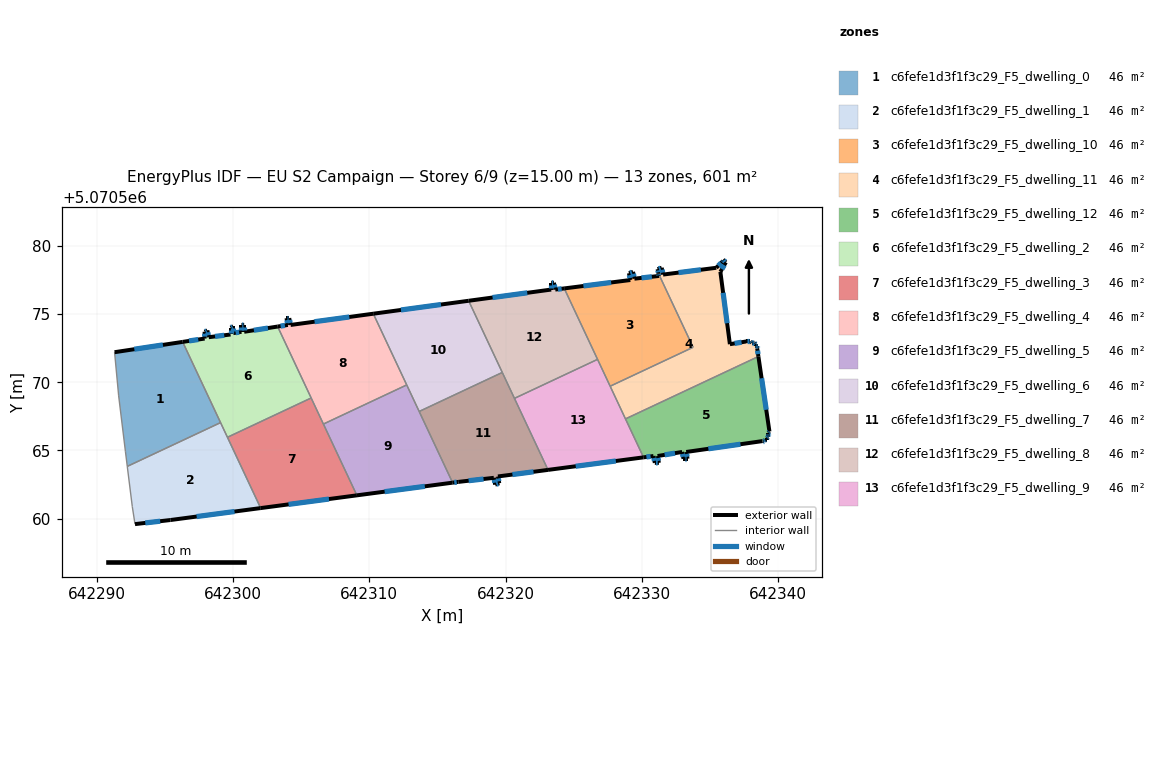
=== STOREY PLAN SPEC (per zone: floor XY polygon, exterior-wall plan segments, windows/doors) ===
zone 1: c6fefe1d3f1f3c29_F5_dwelling_0  (46.2 m²)
  floor: (642296.31, 5070572.96) (642299.09, 5070567.04) (642292.25, 5070563.83) (642292.12, 5070564.90) (642291.62, 5070569.01) (642291.32, 5070572.21)
  exterior wall: (642296.31, 5070572.96) – (642291.32, 5070572.21)  [5.1 m]
    window: (642294.86, 5070572.75) – (642292.77, 5070572.43)  [2.7 m²]
  interior walls: 5
zone 2: c6fefe1d3f1f3c29_F5_dwelling_1  (46.2 m²)
  floor: (642299.09, 5070567.04) (642302.03, 5070560.78) (642295.42, 5070559.90) (642292.82, 5070559.60) (642292.62, 5070560.90) (642292.25, 5070563.83)
  exterior wall: (642292.82, 5070559.60) – (642295.42, 5070559.90)  [2.6 m]
    window: (642293.57, 5070559.69) – (642294.66, 5070559.81)  [1.4 m²]
  exterior wall: (642295.42, 5070559.90) – (642302.03, 5070560.78)  [6.7 m]
    window: (642297.34, 5070560.15) – (642300.12, 5070560.52)  [3.5 m²]
  interior walls: 5
zone 3: c6fefe1d3f1f3c29_F5_dwelling_10  (46.2 m²)
  floor: (642331.25, 5070577.80) (642331.21, 5070577.98) (642333.75, 5070572.57) (642327.67, 5070569.71) (642324.30, 5070576.89) (642329.15, 5070577.50) (642329.05, 5070578.00) (642329.35, 5070578.10) (642329.45, 5070577.60)
  exterior wall: (642331.25, 5070577.80) – (642329.45, 5070577.60)  [1.8 m]
    window: (642330.73, 5070577.74) – (642329.97, 5070577.66)  [1.0 m²]
  exterior wall: (642331.21, 5070577.98) – (642331.25, 5070577.80)  [0.2 m]
    window: (642331.22, 5070577.93) – (642331.24, 5070577.85)  [0.1 m²]
  exterior wall: (642329.15, 5070577.50) – (642324.30, 5070576.89)  [4.9 m]
    window: (642327.74, 5070577.32) – (642325.71, 5070577.07)  [2.6 m²]
  exterior wall: (642329.05, 5070578.00) – (642329.15, 5070577.50)  [0.5 m]
    window: (642329.08, 5070577.86) – (642329.12, 5070577.65)  [0.3 m²]
  exterior wall: (642329.35, 5070578.10) – (642329.05, 5070578.00)  [0.3 m]
    window: (642329.26, 5070578.07) – (642329.13, 5070578.03)  [0.2 m²]
  exterior wall: (642329.45, 5070577.60) – (642329.35, 5070578.10)  [0.5 m]
    window: (642329.42, 5070577.75) – (642329.38, 5070577.96)  [0.3 m²]
  interior walls: 4
zone 4: c6fefe1d3f1f3c29_F5_dwelling_11  (46.2 m²)
  floor: (642336.15, 5070578.80) (642335.75, 5070578.10) (642336.45, 5070572.80) (642337.65, 5070573.00) (642337.95, 5070573.00) (642338.05, 5070572.90) (642338.15, 5070572.90) (642338.25, 5070572.90) (642338.35, 5070572.80) (642338.35, 5070572.70) (642338.45, 5070572.70) (642338.45, 5070572.50) (642338.54, 5070571.89) (642328.79, 5070567.32) (642327.67, 5070569.71) (642333.75, 5070572.57) (642331.21, 5070577.98) (642331.15, 5070578.30) (642331.45, 5070578.40) (642331.55, 5070577.90) (642335.45, 5070578.40) (642335.95, 5070578.90) (642335.95, 5070579.00)
  exterior wall: (642331.15, 5070578.30) – (642331.21, 5070577.98)  [0.3 m]
    window: (642331.17, 5070578.21) – (642331.19, 5070578.07)  [0.2 m²]
  exterior wall: (642331.45, 5070578.40) – (642331.15, 5070578.30)  [0.3 m]
    window: (642331.36, 5070578.37) – (642331.24, 5070578.33)  [0.2 m²]
  exterior wall: (642331.55, 5070577.90) – (642331.45, 5070578.40)  [0.5 m]
    window: (642331.52, 5070578.05) – (642331.48, 5070578.26)  [0.3 m²]
  exterior wall: (642335.45, 5070578.40) – (642331.55, 5070577.90)  [3.9 m]
    window: (642334.32, 5070578.26) – (642332.68, 5070578.05)  [2.1 m²]
  exterior wall: (642335.95, 5070578.90) – (642335.45, 5070578.40)  [0.7 m]
    window: (642335.81, 5070578.76) – (642335.60, 5070578.55)  [0.4 m²]
  exterior wall: (642335.95, 5070579.00) – (642335.95, 5070578.90)  [0.1 m]
    window: (642335.95, 5070578.97) – (642335.95, 5070578.93)  [0.1 m²]
  exterior wall: (642336.15, 5070578.80) – (642335.95, 5070579.00)  [0.3 m]
    window: (642336.09, 5070578.86) – (642336.01, 5070578.94)  [0.1 m²]
  exterior wall: (642335.75, 5070578.10) – (642336.15, 5070578.80)  [0.8 m]
    window: (642335.87, 5070578.30) – (642336.04, 5070578.60)  [0.4 m²]
  exterior wall: (642336.45, 5070572.80) – (642335.75, 5070578.10)  [5.3 m]
    window: (642336.25, 5070574.33) – (642335.95, 5070576.56)  [2.8 m²]
  exterior wall: (642337.65, 5070573.00) – (642336.45, 5070572.80)  [1.2 m]
    window: (642337.30, 5070572.94) – (642336.80, 5070572.85)  [0.6 m²]
  exterior wall: (642337.95, 5070573.00) – (642337.65, 5070573.00)  [0.3 m]
    window: (642337.87, 5070573.00) – (642337.74, 5070573.00)  [0.2 m²]
  exterior wall: (642338.05, 5070572.90) – (642337.95, 5070573.00)  [0.1 m]
    window: (642338.02, 5070572.93) – (642337.98, 5070572.97)  [0.1 m²]
  exterior wall: (642338.15, 5070572.90) – (642338.05, 5070572.90)  [0.1 m]
    window: (642338.12, 5070572.90) – (642338.08, 5070572.90)  [0.1 m²]
  exterior wall: (642338.25, 5070572.90) – (642338.15, 5070572.90)  [0.1 m]
    window: (642338.22, 5070572.90) – (642338.18, 5070572.90)  [0.1 m²]
  exterior wall: (642338.35, 5070572.80) – (642338.25, 5070572.90)  [0.1 m]
    window: (642338.32, 5070572.82) – (642338.28, 5070572.87)  [0.1 m²]
  exterior wall: (642338.35, 5070572.70) – (642338.35, 5070572.80)  [0.1 m]
    window: (642338.35, 5070572.72) – (642338.35, 5070572.77)  [0.1 m²]
  exterior wall: (642338.45, 5070572.70) – (642338.35, 5070572.70)  [0.1 m]
    window: (642338.42, 5070572.70) – (642338.38, 5070572.70)  [0.1 m²]
  exterior wall: (642338.45, 5070572.50) – (642338.45, 5070572.70)  [0.2 m]
    window: (642338.45, 5070572.55) – (642338.45, 5070572.64)  [0.1 m²]
  exterior wall: (642338.54, 5070571.89) – (642338.45, 5070572.50)  [0.6 m]
    window: (642338.52, 5070572.07) – (642338.48, 5070572.32)  [0.3 m²]
  interior walls: 4
zone 5: c6fefe1d3f1f3c29_F5_dwelling_12  (46.2 m²)
  floor: (642338.54, 5070571.89) (642339.35, 5070566.39) (642339.25, 5070566.29) (642339.25, 5070566.09) (642339.25, 5070565.99) (642339.15, 5070565.89) (642339.15, 5070565.79) (642339.05, 5070565.79) (642338.95, 5070565.69) (642338.85, 5070565.69) (642333.25, 5070564.89) (642333.35, 5070564.39) (642333.05, 5070564.39) (642332.95, 5070564.89) (642331.14, 5070564.59) (642331.24, 5070564.09) (642330.94, 5070564.09) (642330.84, 5070564.59) (642330.12, 5070564.50) (642328.79, 5070567.32)
  exterior wall: (642333.05, 5070564.39) – (642333.35, 5070564.39)  [0.3 m]
    window: (642333.13, 5070564.39) – (642333.26, 5070564.39)  [0.2 m²]
  exterior wall: (642332.95, 5070564.89) – (642333.05, 5070564.39)  [0.5 m]
    window: (642332.97, 5070564.75) – (642333.02, 5070564.54)  [0.3 m²]
  exterior wall: (642331.14, 5070564.59) – (642332.95, 5070564.89)  [1.8 m]
    window: (642331.67, 5070564.68) – (642332.42, 5070564.81)  [1.0 m²]
  exterior wall: (642331.24, 5070564.09) – (642331.14, 5070564.59)  [0.5 m]
    window: (642331.22, 5070564.24) – (642331.17, 5070564.45)  [0.3 m²]
  exterior wall: (642330.94, 5070564.09) – (642331.24, 5070564.09)  [0.3 m]
    window: (642331.03, 5070564.09) – (642331.16, 5070564.09)  [0.2 m²]
  exterior wall: (642330.84, 5070564.59) – (642330.94, 5070564.09)  [0.5 m]
    window: (642330.87, 5070564.45) – (642330.92, 5070564.24)  [0.3 m²]
  exterior wall: (642330.12, 5070564.50) – (642330.84, 5070564.59)  [0.7 m]
    window: (642330.33, 5070564.52) – (642330.63, 5070564.57)  [0.4 m²]
  exterior wall: (642339.35, 5070566.39) – (642338.54, 5070571.89)  [5.6 m]
    window: (642339.12, 5070567.99) – (642338.78, 5070570.30)  [2.9 m²]
  exterior wall: (642339.25, 5070566.29) – (642339.35, 5070566.39)  [0.1 m]
    window: (642339.28, 5070566.32) – (642339.32, 5070566.36)  [0.1 m²]
  exterior wall: (642339.25, 5070566.09) – (642339.25, 5070566.29)  [0.2 m]
    window: (642339.25, 5070566.15) – (642339.25, 5070566.23)  [0.1 m²]
  exterior wall: (642339.25, 5070565.99) – (642339.25, 5070566.09)  [0.1 m]
    window: (642339.25, 5070566.02) – (642339.25, 5070566.06)  [0.1 m²]
  exterior wall: (642339.15, 5070565.89) – (642339.25, 5070565.99)  [0.1 m]
    window: (642339.18, 5070565.92) – (642339.22, 5070565.96)  [0.1 m²]
  exterior wall: (642339.15, 5070565.79) – (642339.15, 5070565.89)  [0.1 m]
    window: (642339.15, 5070565.82) – (642339.15, 5070565.86)  [0.1 m²]
  exterior wall: (642339.05, 5070565.79) – (642339.15, 5070565.79)  [0.1 m]
    window: (642339.08, 5070565.79) – (642339.12, 5070565.79)  [0.1 m²]
  exterior wall: (642338.95, 5070565.69) – (642339.05, 5070565.79)  [0.1 m]
    window: (642338.98, 5070565.72) – (642339.02, 5070565.76)  [0.1 m²]
  exterior wall: (642338.85, 5070565.69) – (642338.95, 5070565.69)  [0.1 m]
    window: (642338.88, 5070565.69) – (642338.92, 5070565.69)  [0.1 m²]
  exterior wall: (642333.25, 5070564.89) – (642338.85, 5070565.69)  [5.7 m]
    window: (642334.87, 5070565.12) – (642337.23, 5070565.46)  [3.0 m²]
  exterior wall: (642333.35, 5070564.39) – (642333.25, 5070564.89)  [0.5 m]
    window: (642333.32, 5070564.54) – (642333.27, 5070564.75)  [0.3 m²]
  interior walls: 2
zone 6: c6fefe1d3f1f3c29_F5_dwelling_2  (46.2 m²)
  floor: (642303.28, 5070574.09) (642305.74, 5070568.85) (642299.60, 5070565.97) (642296.31, 5070572.96) (642297.92, 5070573.21) (642297.92, 5070573.71) (642298.12, 5070573.81) (642298.22, 5070573.31) (642299.82, 5070573.51) (642299.82, 5070574.01) (642300.03, 5070574.11) (642300.03, 5070573.61) (642300.62, 5070573.71) (642300.62, 5070574.21) (642300.82, 5070574.21) (642300.82, 5070573.71)
  exterior wall: (642300.03, 5070573.61) – (642300.03, 5070574.11)  [0.5 m]
    window: (642300.03, 5070573.75) – (642300.03, 5070573.96)  [0.3 m²]
  exterior wall: (642300.62, 5070573.71) – (642300.03, 5070573.61)  [0.6 m]
    window: (642300.45, 5070573.68) – (642300.20, 5070573.64)  [0.3 m²]
  exterior wall: (642300.62, 5070574.21) – (642300.62, 5070573.71)  [0.5 m]
    window: (642300.62, 5070574.06) – (642300.62, 5070573.85)  [0.3 m²]
  exterior wall: (642300.82, 5070574.21) – (642300.62, 5070574.21)  [0.2 m]
    window: (642300.77, 5070574.21) – (642300.68, 5070574.21)  [0.1 m²]
  exterior wall: (642300.82, 5070573.71) – (642300.82, 5070574.21)  [0.5 m]
    window: (642300.82, 5070573.85) – (642300.82, 5070574.06)  [0.3 m²]
  exterior wall: (642303.28, 5070574.09) – (642300.82, 5070573.71)  [2.5 m]
    window: (642302.57, 5070573.98) – (642301.54, 5070573.82)  [1.3 m²]
  exterior wall: (642297.92, 5070573.21) – (642296.31, 5070572.96)  [1.6 m]
    window: (642297.46, 5070573.14) – (642296.78, 5070573.04)  [0.9 m²]
  exterior wall: (642297.92, 5070573.71) – (642297.92, 5070573.21)  [0.5 m]
    window: (642297.92, 5070573.56) – (642297.92, 5070573.35)  [0.3 m²]
  exterior wall: (642298.12, 5070573.81) – (642297.92, 5070573.71)  [0.2 m]
    window: (642298.07, 5070573.78) – (642297.98, 5070573.74)  [0.1 m²]
  exterior wall: (642298.22, 5070573.31) – (642298.12, 5070573.81)  [0.5 m]
    window: (642298.20, 5070573.45) – (642298.15, 5070573.66)  [0.3 m²]
  exterior wall: (642299.82, 5070573.51) – (642298.22, 5070573.31)  [1.6 m]
    window: (642299.36, 5070573.45) – (642298.69, 5070573.37)  [0.9 m²]
  exterior wall: (642299.82, 5070574.01) – (642299.82, 5070573.51)  [0.5 m]
    window: (642299.82, 5070573.86) – (642299.82, 5070573.65)  [0.3 m²]
  exterior wall: (642300.03, 5070574.11) – (642299.82, 5070574.01)  [0.2 m]
    window: (642299.97, 5070574.08) – (642299.88, 5070574.04)  [0.1 m²]
  interior walls: 4
zone 7: c6fefe1d3f1f3c29_F5_dwelling_3  (46.2 m²)
  floor: (642305.74, 5070568.85) (642309.09, 5070561.71) (642302.03, 5070560.78) (642299.60, 5070565.97)
  exterior wall: (642302.03, 5070560.78) – (642309.09, 5070561.71)  [7.1 m]
    window: (642304.08, 5070561.05) – (642307.04, 5070561.44)  [3.8 m²]
  interior walls: 4
zone 8: c6fefe1d3f1f3c29_F5_dwelling_4  (46.2 m²)
  floor: (642310.29, 5070575.03) (642312.75, 5070569.81) (642306.64, 5070566.94) (642303.28, 5070574.09) (642304.03, 5070574.21) (642303.93, 5070574.71) (642304.13, 5070574.71) (642304.23, 5070574.21)
  exterior wall: (642304.03, 5070574.21) – (642303.28, 5070574.09)  [0.8 m]
    window: (642303.81, 5070574.17) – (642303.50, 5070574.12)  [0.4 m²]
  exterior wall: (642303.93, 5070574.71) – (642304.03, 5070574.21)  [0.5 m]
    window: (642303.96, 5070574.56) – (642304.00, 5070574.35)  [0.3 m²]
  exterior wall: (642304.13, 5070574.71) – (642303.93, 5070574.71)  [0.2 m]
    window: (642304.07, 5070574.71) – (642303.99, 5070574.71)  [0.1 m²]
  exterior wall: (642304.23, 5070574.21) – (642304.13, 5070574.71)  [0.5 m]
    window: (642304.20, 5070574.35) – (642304.16, 5070574.56)  [0.3 m²]
  exterior wall: (642310.29, 5070575.03) – (642304.23, 5070574.21)  [6.1 m]
    window: (642308.54, 5070574.79) – (642305.99, 5070574.45)  [3.2 m²]
  interior walls: 4
zone 9: c6fefe1d3f1f3c29_F5_dwelling_5  (46.2 m²)
  floor: (642312.75, 5070569.81) (642316.11, 5070562.64) (642309.09, 5070561.71) (642306.64, 5070566.94)
  exterior wall: (642309.09, 5070561.71) – (642316.11, 5070562.64)  [7.1 m]
    window: (642311.13, 5070561.98) – (642314.08, 5070562.37)  [3.8 m²]
  interior walls: 4
zone 10: c6fefe1d3f1f3c29_F5_dwelling_6  (46.2 m²)
  floor: (642317.29, 5070575.98) (642319.76, 5070570.72) (642313.66, 5070567.86) (642310.29, 5070575.03)
  exterior wall: (642317.29, 5070575.98) – (642310.29, 5070575.03)  [7.1 m]
    window: (642315.26, 5070575.71) – (642312.32, 5070575.31)  [3.7 m²]
  interior walls: 4
zone 11: c6fefe1d3f1f3c29_F5_dwelling_7  (46.2 m²)
  floor: (642319.76, 5070570.72) (642323.11, 5070563.58) (642319.44, 5070563.09) (642319.54, 5070562.59) (642319.24, 5070562.50) (642319.14, 5070563.00) (642316.53, 5070562.70) (642316.11, 5070562.64) (642313.66, 5070567.86)
  exterior wall: (642319.54, 5070562.59) – (642319.44, 5070563.09)  [0.5 m]
    window: (642319.51, 5070562.74) – (642319.46, 5070562.95)  [0.3 m²]
  exterior wall: (642319.24, 5070562.50) – (642319.54, 5070562.59)  [0.3 m]
    window: (642319.32, 5070562.52) – (642319.45, 5070562.57)  [0.2 m²]
  exterior wall: (642319.14, 5070563.00) – (642319.24, 5070562.50)  [0.5 m]
    window: (642319.16, 5070562.85) – (642319.21, 5070562.64)  [0.3 m²]
  exterior wall: (642316.53, 5070562.70) – (642319.14, 5070563.00)  [2.6 m]
    window: (642317.29, 5070562.78) – (642318.38, 5070562.91)  [1.4 m²]
  exterior wall: (642316.11, 5070562.64) – (642316.53, 5070562.70)  [0.4 m]
    window: (642316.23, 5070562.66) – (642316.41, 5070562.68)  [0.2 m²]
  exterior wall: (642319.44, 5070563.09) – (642323.11, 5070563.58)  [3.7 m]
    window: (642320.50, 5070563.23) – (642322.04, 5070563.44)  [2.0 m²]
  interior walls: 4
zone 12: c6fefe1d3f1f3c29_F5_dwelling_8  (46.2 m²)
  floor: (642324.30, 5070576.89) (642326.74, 5070571.68) (642320.65, 5070568.82) (642317.29, 5070575.98) (642323.34, 5070576.80) (642323.34, 5070577.30) (642323.54, 5070577.30) (642323.64, 5070576.80)
  exterior wall: (642323.34, 5070576.80) – (642317.29, 5070575.98)  [6.1 m]
    window: (642321.59, 5070576.56) – (642319.04, 5070576.22)  [3.2 m²]
  exterior wall: (642323.34, 5070577.30) – (642323.34, 5070576.80)  [0.5 m]
    window: (642323.34, 5070577.16) – (642323.34, 5070576.95)  [0.3 m²]
  exterior wall: (642323.54, 5070577.30) – (642323.34, 5070577.30)  [0.2 m]
    window: (642323.49, 5070577.30) – (642323.40, 5070577.30)  [0.1 m²]
  exterior wall: (642323.64, 5070576.80) – (642323.54, 5070577.30)  [0.5 m]
    window: (642323.61, 5070576.95) – (642323.57, 5070577.16)  [0.3 m²]
  exterior wall: (642324.30, 5070576.89) – (642323.64, 5070576.80)  [0.7 m]
    window: (642324.11, 5070576.86) – (642323.83, 5070576.83)  [0.4 m²]
  interior walls: 4
zone 13: c6fefe1d3f1f3c29_F5_dwelling_9  (46.2 m²)
  floor: (642326.74, 5070571.68) (642330.12, 5070564.50) (642323.11, 5070563.58) (642320.65, 5070568.82)
  exterior wall: (642323.11, 5070563.58) – (642330.12, 5070564.50)  [7.1 m]
    window: (642325.14, 5070563.84) – (642328.08, 5070564.23)  [3.7 m²]
  interior walls: 5

=== DERIVED (storey summary) ===
Building: EU S2 Campaign
Storey: 6 of 9  (floor level z = 15.00 m)
Storey gross floor area: 600.9 m²
Zones on this storey: 13
  - c6fefe1d3f1f3c29_F5_dwelling_0: floor 46.2 m²; exterior wall 5.1 m (15.2 m²); 1 window(s) 2.7 m²; WWR 17.6%
  - c6fefe1d3f1f3c29_F5_dwelling_1: floor 46.2 m²; exterior wall 9.3 m (27.9 m²); 2 window(s) 4.9 m²; WWR 17.6%
  - c6fefe1d3f1f3c29_F5_dwelling_10: floor 46.2 m²; exterior wall 8.2 m (24.6 m²); 6 window(s) 4.3 m²; WWR 17.6%
  - c6fefe1d3f1f3c29_F5_dwelling_11: floor 46.2 m²; exterior wall 15.4 m (46.1 m²); 19 window(s) 8.1 m²; WWR 17.6%
  - c6fefe1d3f1f3c29_F5_dwelling_12: floor 46.2 m²; exterior wall 17.5 m (52.4 m²); 18 window(s) 9.2 m²; WWR 17.6%
  - c6fefe1d3f1f3c29_F5_dwelling_2: floor 46.2 m²; exterior wall 10.0 m (30.0 m²); 13 window(s) 5.3 m²; WWR 17.6%
  - c6fefe1d3f1f3c29_F5_dwelling_3: floor 46.2 m²; exterior wall 7.1 m (21.4 m²); 1 window(s) 3.8 m²; WWR 17.6%
  - c6fefe1d3f1f3c29_F5_dwelling_4: floor 46.2 m²; exterior wall 8.1 m (24.3 m²); 5 window(s) 4.3 m²; WWR 17.6%
  - c6fefe1d3f1f3c29_F5_dwelling_5: floor 46.2 m²; exterior wall 7.1 m (21.2 m²); 1 window(s) 3.8 m²; WWR 17.6%
  - c6fefe1d3f1f3c29_F5_dwelling_6: floor 46.2 m²; exterior wall 7.1 m (21.2 m²); 1 window(s) 3.7 m²; WWR 17.6%
  - c6fefe1d3f1f3c29_F5_dwelling_7: floor 46.2 m²; exterior wall 8.1 m (24.3 m²); 6 window(s) 4.3 m²; WWR 17.6%
  - c6fefe1d3f1f3c29_F5_dwelling_8: floor 46.2 m²; exterior wall 8.0 m (24.0 m²); 5 window(s) 4.2 m²; WWR 17.6%
  - c6fefe1d3f1f3c29_F5_dwelling_9: floor 46.2 m²; exterior wall 7.1 m (21.2 m²); 1 window(s) 3.7 m²; WWR 17.6%
Zone adjacency (shared interzone walls):
  - c6fefe1d3f1f3c29_F5_dwelling_0 ↔ c6fefe1d3f1f3c29_F5_dwelling_1
  - c6fefe1d3f1f3c29_F5_dwelling_0 ↔ c6fefe1d3f1f3c29_F5_dwelling_2
  - c6fefe1d3f1f3c29_F5_dwelling_1 ↔ c6fefe1d3f1f3c29_F5_dwelling_2
  - c6fefe1d3f1f3c29_F5_dwelling_1 ↔ c6fefe1d3f1f3c29_F5_dwelling_3
  - c6fefe1d3f1f3c29_F5_dwelling_10 ↔ c6fefe1d3f1f3c29_F5_dwelling_11
  - c6fefe1d3f1f3c29_F5_dwelling_10 ↔ c6fefe1d3f1f3c29_F5_dwelling_8
  - c6fefe1d3f1f3c29_F5_dwelling_10 ↔ c6fefe1d3f1f3c29_F5_dwelling_9
  - c6fefe1d3f1f3c29_F5_dwelling_11 ↔ c6fefe1d3f1f3c29_F5_dwelling_12
  - c6fefe1d3f1f3c29_F5_dwelling_11 ↔ c6fefe1d3f1f3c29_F5_dwelling_9
  - c6fefe1d3f1f3c29_F5_dwelling_12 ↔ c6fefe1d3f1f3c29_F5_dwelling_9
  - c6fefe1d3f1f3c29_F5_dwelling_2 ↔ c6fefe1d3f1f3c29_F5_dwelling_3
  - c6fefe1d3f1f3c29_F5_dwelling_2 ↔ c6fefe1d3f1f3c29_F5_dwelling_4
  - c6fefe1d3f1f3c29_F5_dwelling_3 ↔ c6fefe1d3f1f3c29_F5_dwelling_4
  - c6fefe1d3f1f3c29_F5_dwelling_3 ↔ c6fefe1d3f1f3c29_F5_dwelling_5
  - c6fefe1d3f1f3c29_F5_dwelling_4 ↔ c6fefe1d3f1f3c29_F5_dwelling_5
  - c6fefe1d3f1f3c29_F5_dwelling_4 ↔ c6fefe1d3f1f3c29_F5_dwelling_6
  - c6fefe1d3f1f3c29_F5_dwelling_5 ↔ c6fefe1d3f1f3c29_F5_dwelling_6
  - c6fefe1d3f1f3c29_F5_dwelling_5 ↔ c6fefe1d3f1f3c29_F5_dwelling_7
  - c6fefe1d3f1f3c29_F5_dwelling_6 ↔ c6fefe1d3f1f3c29_F5_dwelling_7
  - c6fefe1d3f1f3c29_F5_dwelling_6 ↔ c6fefe1d3f1f3c29_F5_dwelling_8
  - c6fefe1d3f1f3c29_F5_dwelling_7 ↔ c6fefe1d3f1f3c29_F5_dwelling_8
  - c6fefe1d3f1f3c29_F5_dwelling_7 ↔ c6fefe1d3f1f3c29_F5_dwelling_9
  - c6fefe1d3f1f3c29_F5_dwelling_8 ↔ c6fefe1d3f1f3c29_F5_dwelling_9